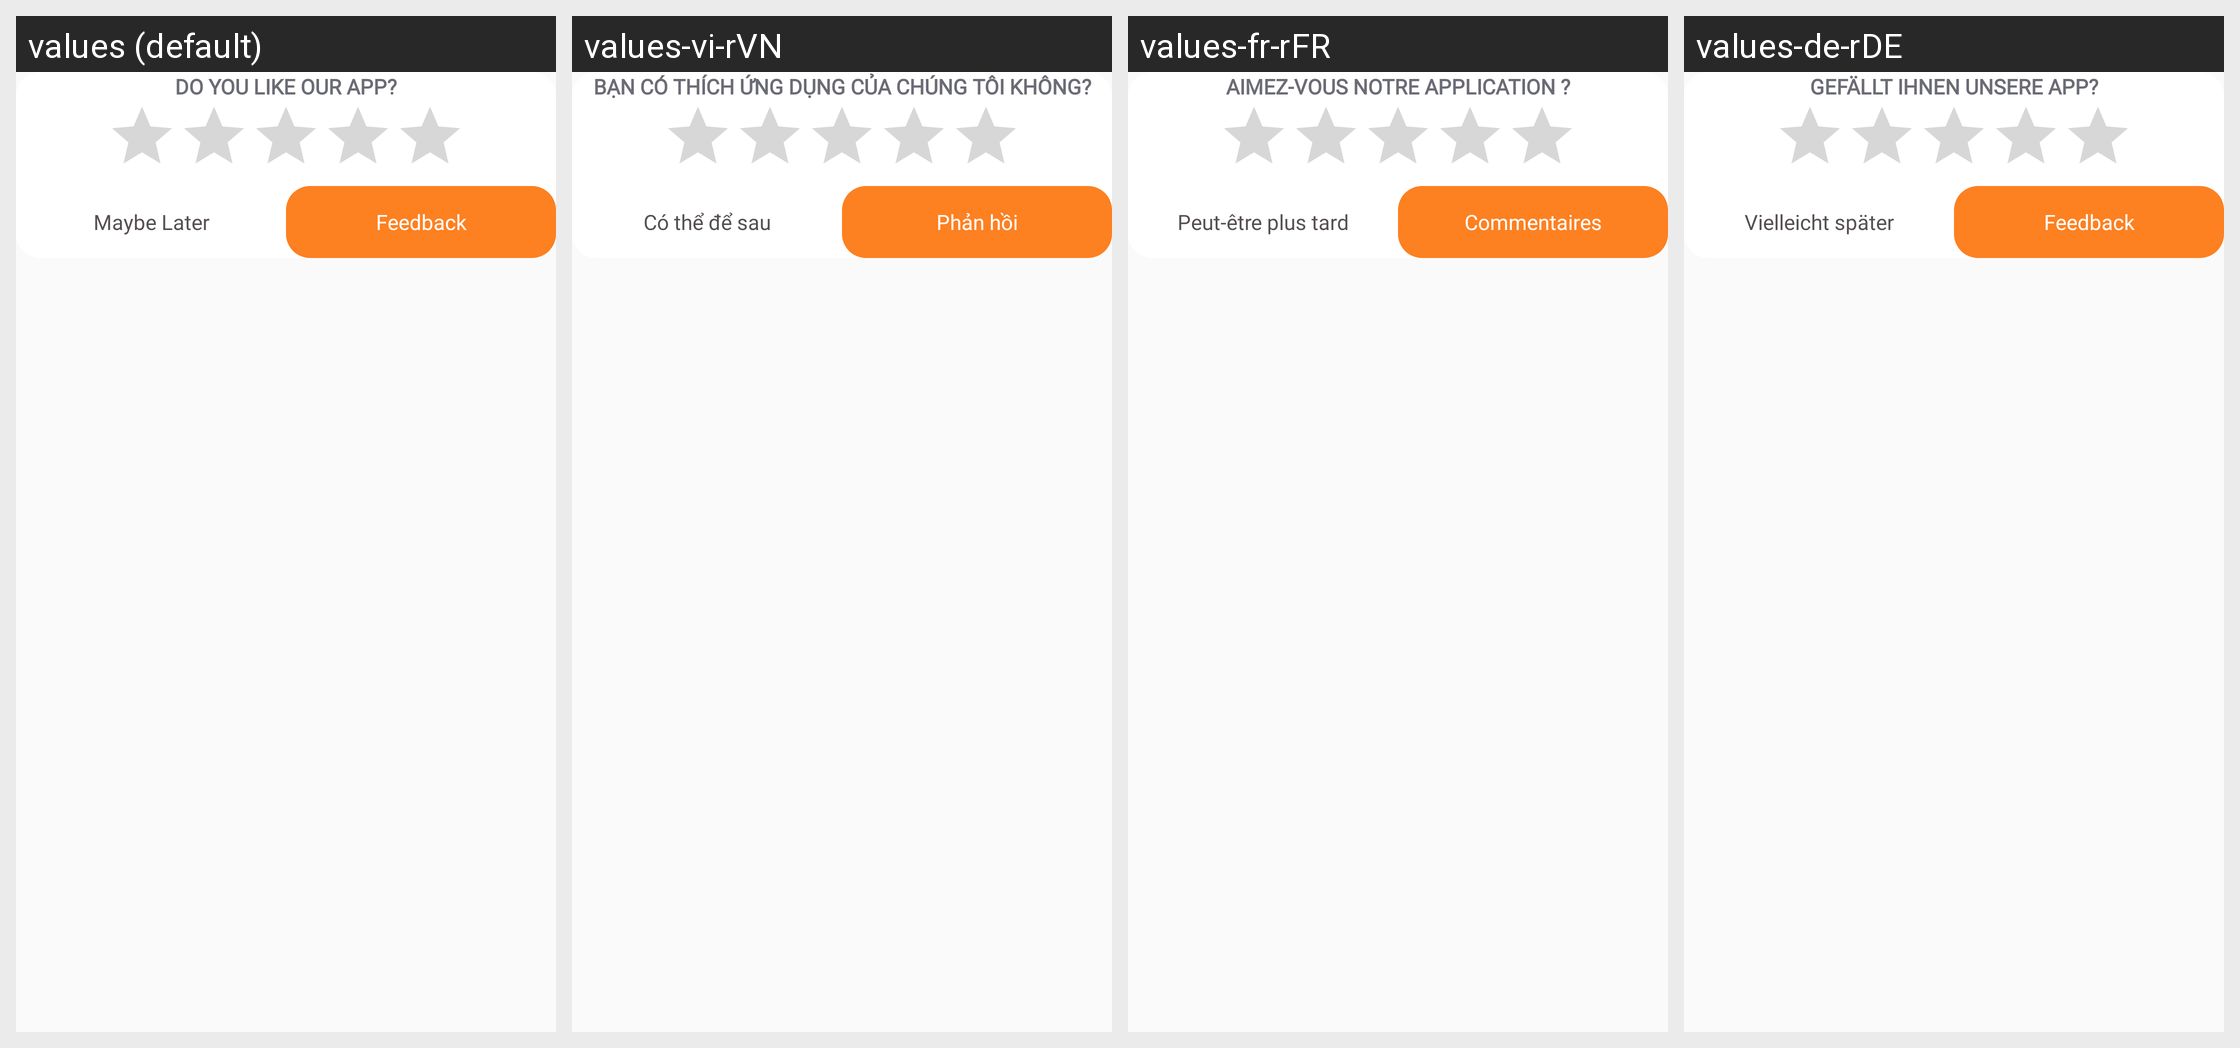

Locale-by-locale string values for the Android screen shown in this grid:
Android screen res/layout/dialog_rateus.xml rendered under 4 locales, left to right: values (default), values-vi-rVN, values-fr-rFR, values-de-rDE. Device: Nexus 5 (rendered at 1080×1920; each locale shown at half size, 540×960, under a caption strip naming it); theme Theme.BaseProject.
Other locales in the repository, not shown: values-ar-rAE, values-es-rES, values-ha-rNG, values-hi-rIN, values-pt-rPT, values-zh-rCN, values-zu-rZA.
Strings drawn on this screen, with the default value and each locale's value (text and hints the layout hard-codes, and strings that could not be matched under every locale, appear in the picture but are not listed):

txt_enjoying_the_app
  values: DO YOU LIKE OUR APP?
  values-vi-rVN: BẠN CÓ THÍCH ỨNG DỤNG CỦA CHÚNG TÔI KHÔNG?
  values-fr-rFR: AIMEZ-VOUS NOTRE APPLICATION ?
  values-de-rDE: GEFÄLLT IHNEN UNSERE APP?

txt_maybe_later
  values: Maybe Later
  values-vi-rVN: Có thể để sau
  values-fr-rFR: Peut-être plus tard
  values-de-rDE: Vielleicht später

txt_feedback
  values: Feedback
  values-vi-rVN: Phản hồi
  values-fr-rFR: Commentaires
  values-de-rDE: Feedback
